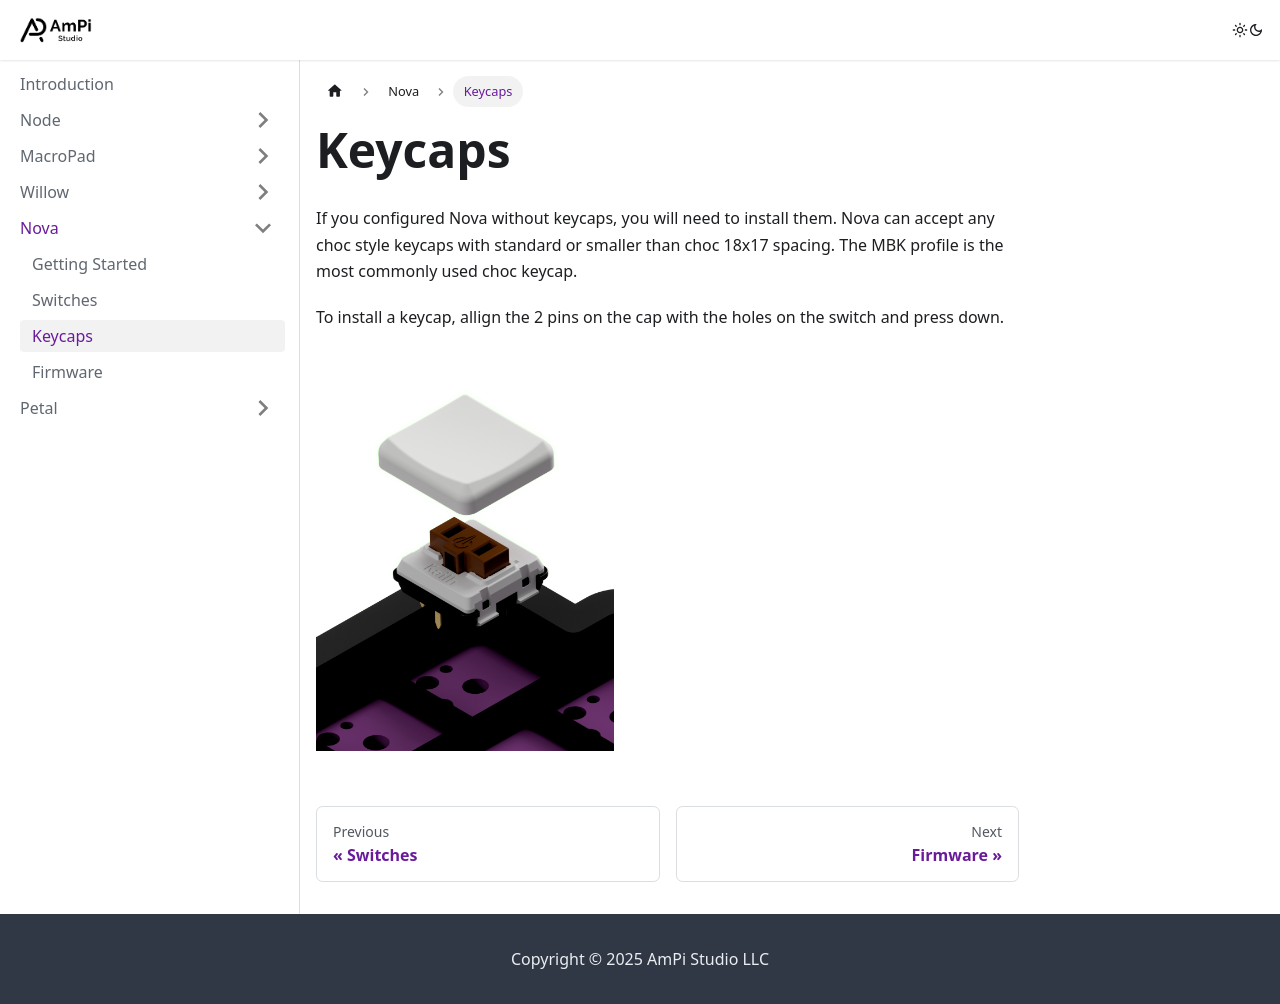

repository: apilzer/ampistudio-docs · page: nova/keycaps/index.html · generator: docusaurus

---
sidebar_position: 3
---

# Keycaps
If you configured Nova without keycaps, you will need to install them. Nova can accept any choc style keycaps with standard or smaller than choc 18x17 spacing. The MBK profile is the most commonly used choc keycap. 

To install a keycap, allign the 2 pins on the cap with the holes on the switch and press down.

<img src="/img/nova_keycap_switch_visual.png" alt="Picture of Inserting Switches" class="img-max-height" />
